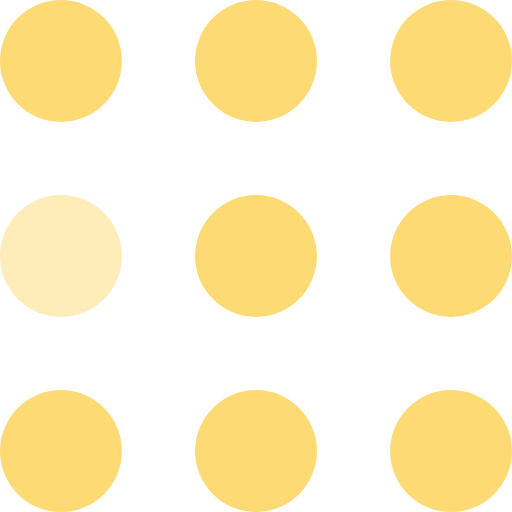
t = 0.00 s
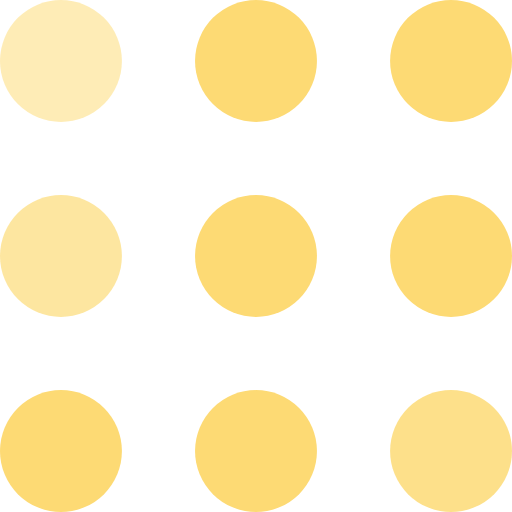
t = 0.30 s
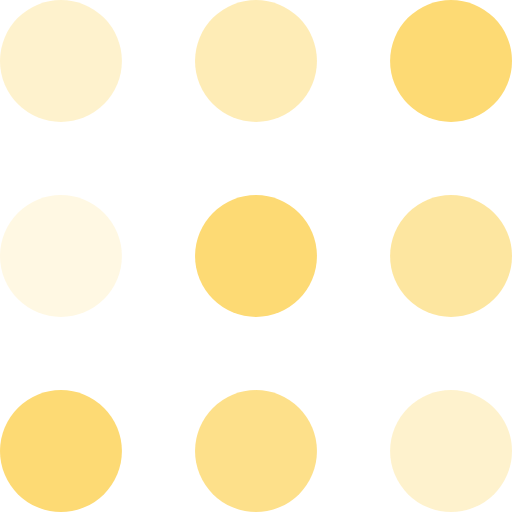
t = 0.60 s
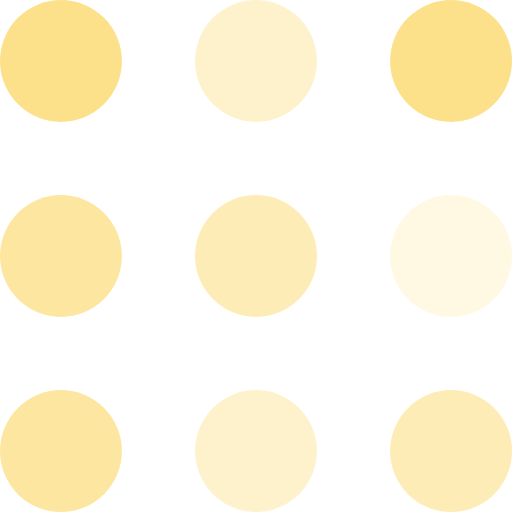
t = 0.90 s
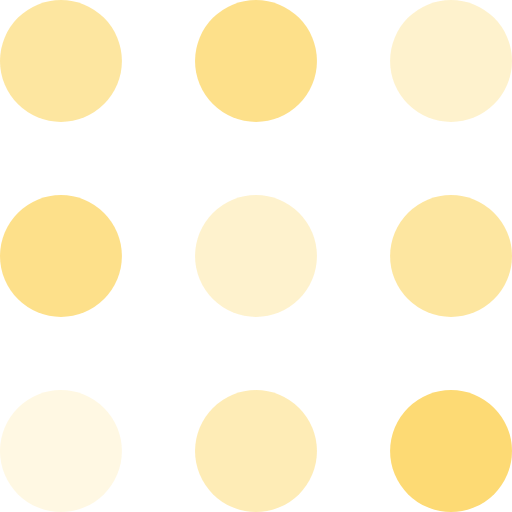
t = 1.20 s
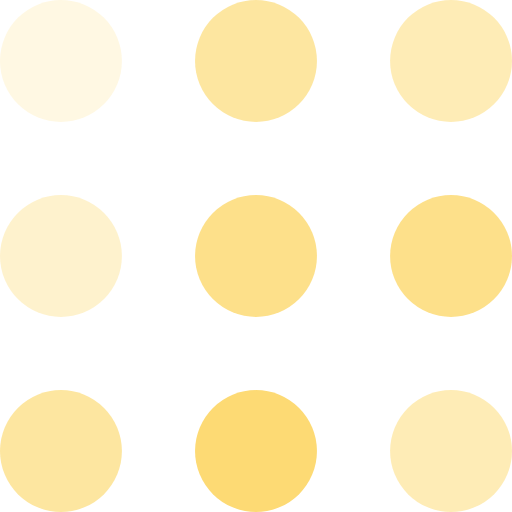
t = 1.50 s

The animated SVG that drew these frames (rendered in a browser with its animation timeline set to each time). Animation: 9 SMIL elements (animate=9); one cycle of 1.80 s, repeats indefinitely.

<svg width="100" height="100" viewBox="0 0 105 105" xmlns="http://www.w3.org/2000/svg" fill="#FDDA74">
  <circle cx="12.5" cy="12.5" r="12.5">
    <animate attributeName="fill-opacity" begin="0s" dur="1s" values="1;.2;1" calcMode="linear" repeatCount="indefinite"/>
  </circle>
  <circle cx="12.5" cy="52.5" r="12.5" fill-opacity=".5">
    <animate attributeName="fill-opacity" begin="100ms" dur="1s" values="1;.2;1" calcMode="linear" repeatCount="indefinite"/>
  </circle>
  <circle cx="52.5" cy="12.5" r="12.5">
    <animate attributeName="fill-opacity" begin="300ms" dur="1s" values="1;.2;1" calcMode="linear" repeatCount="indefinite"/>
  </circle>
  <circle cx="52.5" cy="52.5" r="12.5">
    <animate attributeName="fill-opacity" begin="600ms" dur="1s" values="1;.2;1" calcMode="linear" repeatCount="indefinite"/>
  </circle>
  <circle cx="92.5" cy="12.5" r="12.5">
    <animate attributeName="fill-opacity" begin="800ms" dur="1s" values="1;.2;1" calcMode="linear" repeatCount="indefinite"/>
  </circle>
  <circle cx="92.5" cy="52.5" r="12.5">
    <animate attributeName="fill-opacity" begin="400ms" dur="1s" values="1;.2;1" calcMode="linear" repeatCount="indefinite"/>
  </circle>
  <circle cx="12.5" cy="92.5" r="12.5">
    <animate attributeName="fill-opacity" begin="700ms" dur="1s" values="1;.2;1" calcMode="linear" repeatCount="indefinite"/>
  </circle>
  <circle cx="52.5" cy="92.5" r="12.5">
    <animate attributeName="fill-opacity" begin="500ms" dur="1s" values="1;.2;1" calcMode="linear" repeatCount="indefinite"/>
  </circle>
  <circle cx="92.5" cy="92.5" r="12.5">
    <animate attributeName="fill-opacity" begin="200ms" dur="1s" values="1;.2;1" calcMode="linear" repeatCount="indefinite"/>
  </circle>
</svg>
